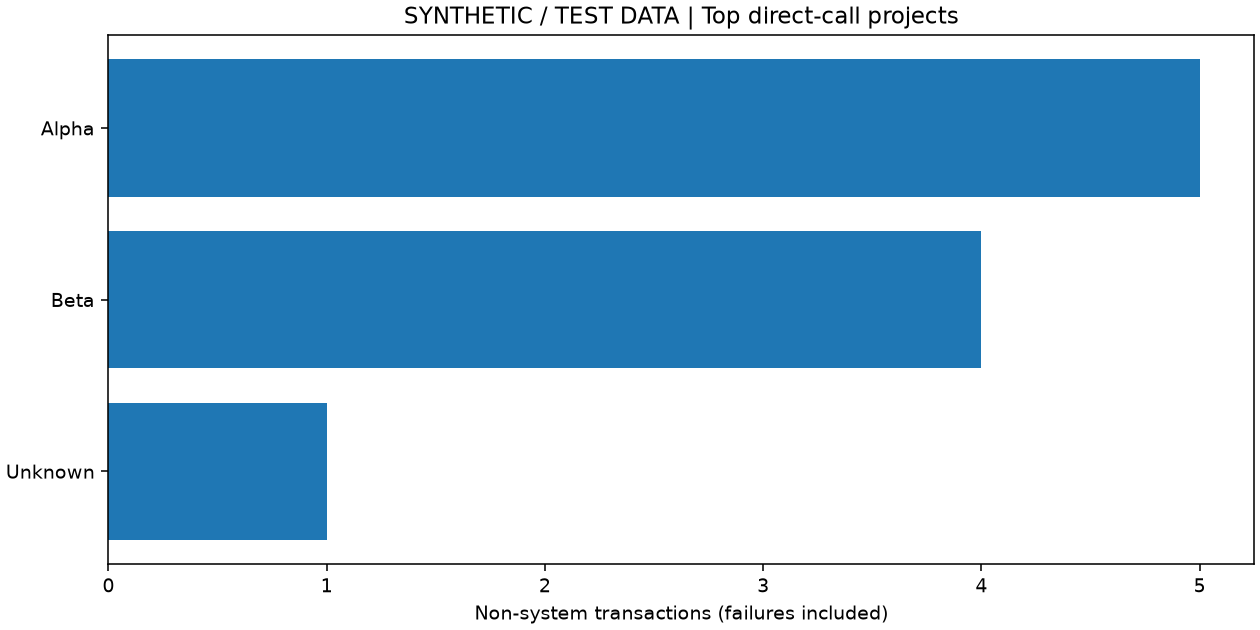

The table this chart was drawn from, first rows:
project, transactions, successful_transactions, failed_transactions, successful_senders, direct_recipients
Alpha, 5, 4, 1, 2, 2
Beta, 4, 3, 1, 3, 1
Unknown, 1, 1, 0, 1, 1
